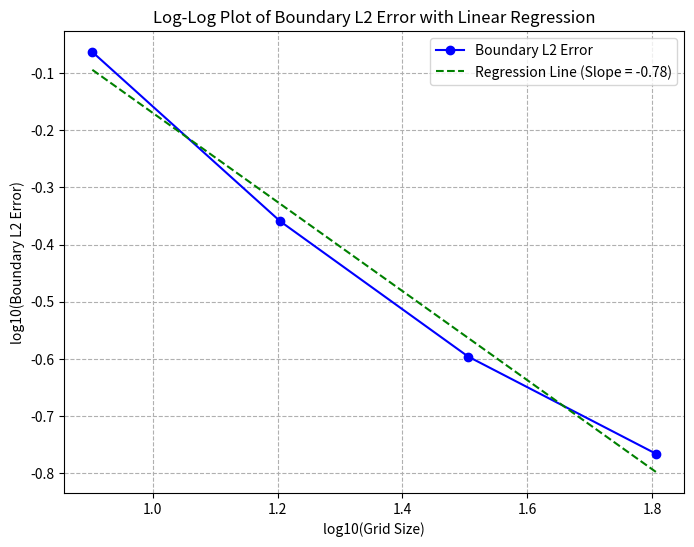

Source code (Python):
import numpy as np
import matplotlib.pyplot as plt
from scipy.stats import linregress

# 网格大小和对应的边界 L2 误差
grid_sizes = [8, 16, 32, 64]
boundary_l2_errors = [0.8658601433,0.4372003361,0.2533365339,0.171130672]

# 转换为对数尺度
log_grid_sizes = np.log10(grid_sizes)
log_boundary_l2_errors = np.log10(boundary_l2_errors)

# 线性回归
slope, intercept, r_value, p_value, std_err = linregress(log_grid_sizes, log_boundary_l2_errors)

# 绘制对数图
plt.figure(figsize=(8, 6))
plt.plot(log_grid_sizes, log_boundary_l2_errors, 'bo-', label='Boundary L2 Error')
plt.xlabel('log10(Grid Size)')
plt.ylabel('log10(Boundary L2 Error)')
plt.title('Log-Log Plot of Boundary L2 Error with Linear Regression')
plt.grid(True, which="both", ls="--")

# 添加回归线
regression_line = slope * np.array(log_grid_sizes) + intercept
plt.plot(log_grid_sizes, regression_line, 'g--', label=f'Regression Line (Slope = {slope:.2f})')

# 显示图例
plt.legend()

# 显示图像
plt.show()

# 输出回归斜率
print(f"Regression Slope: {slope:.4f}")
